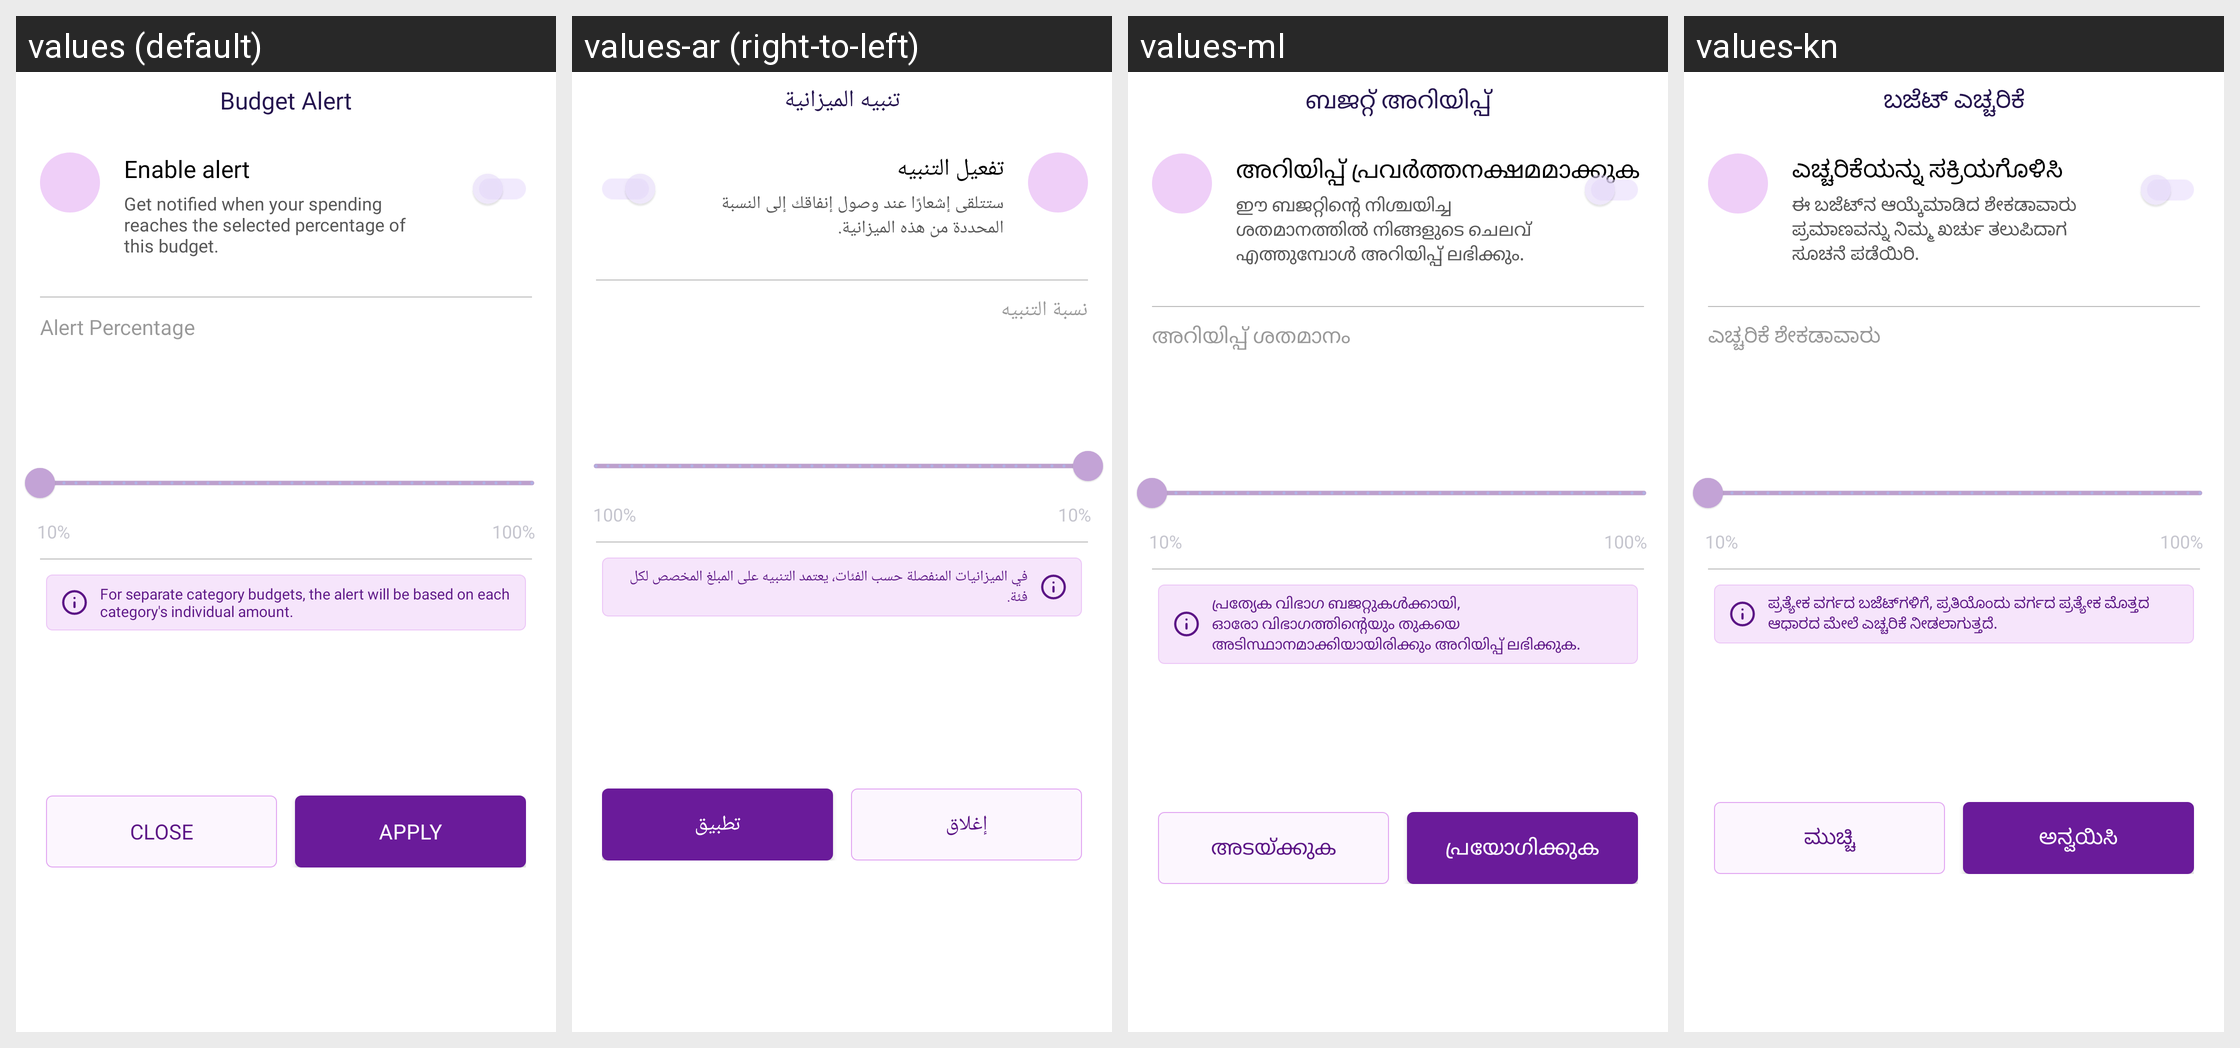

Here is an Android app screen in its default locale and in the app's own translations. Write out the translated-string differences for the strings that appear on this screen.
Android screen res/layout/bottom_budget_alert.xml rendered under 4 locales, left to right: values (default), values-ar (right-to-left), values-ml, values-kn. Device: Nexus 5 (rendered at 1080×1920; each locale shown at half size, 540×960, under a caption strip naming it); theme Theme.MoneyTracker.
Other locales in the repository, not shown: values-bn, values-cs, values-de, values-el, values-es, values-fa, values-fr, values-hi, values-in, values-it, values-ja, values-ko, values-ms, values-pl, values-pt-rBR, values-ro, values-ru, values-ta-rIN, values-te, values-th, values-tr, values-uk, values-vi, values-zh-rCN, values-zh-rTW.
Strings drawn on this screen, with the default value and each locale's value (text and hints the layout hard-codes, and strings that could not be matched under every locale, appear in the picture but are not listed):

budget_alert_full
  values: Budget Alert
  values-ar: تنبيه الميزانية
  values-ml: ബജറ്റ് അറിയിപ്പ്
  values-kn: ಬಜೆಟ್ ಎಚ್ಚರಿಕೆ

enable_alert
  values: Enable alert
  values-ar: تفعيل التنبيه
  values-ml: അറിയിപ്പ് പ്രവർത്തനക്ഷമമാക്കുക
  values-kn: ಎಚ್ಚರಿಕೆಯನ್ನು ಸಕ್ರಿಯಗೊಳಿಸಿ

budget_alert_desc
  values: Get notified when your spending reaches the selected percentage of this budget.
  values-ar: ستتلقى إشعارًا عند وصول إنفاقك إلى النسبة المحددة من هذه الميزانية.
  values-ml: ഈ ബജറ്റിന്റെ നിശ്ചയിച്ച ശതമാനത്തിൽ നിങ്ങളുടെ ചെലവ് എത്തുമ്പോൾ അറിയിപ്പ് ലഭിക്കും.
  values-kn: ಈ ಬಜೆಟ್‌ನ ಆಯ್ಕೆಮಾಡಿದ ಶೇಕಡಾವಾರು ಪ್ರಮಾಣವನ್ನು ನಿಮ್ಮ ಖರ್ಚು ತಲುಪಿದಾಗ ಸೂಚನೆ ಪಡೆಯಿರಿ.

alert_percentage
  values: Alert Percentage
  values-ar: نسبة التنبيه
  values-ml: അറിയിപ്പ് ശതമാനം
  values-kn: ಎಚ್ಚರಿಕೆ ಶೇಕಡಾವಾರು

text_10_percentage
  values: 10%
  values-ar: 10%
  values-ml: 10%
  values-kn: 10%

text_100_percentage
  values: 100%
  values-ar: 100%
  values-ml: 100%
  values-kn: 100%

budget_alert_tips
  values: For separate category budgets, the alert will be based on each category's individual amount.
  values-ar: في الميزانيات المنفصلة حسب الفئات، يعتمد التنبيه على المبلغ المخصص لكل فئة.
  values-ml: പ്രത്യേക വിഭാഗ ബജറ്റുകൾക്കായി, ഓരോ വിഭാഗത്തിന്റെയും തുകയെ അടിസ്ഥാനമാക്കിയായിരിക്കും അറിയിപ്പ് ലഭിക്കുക.
  values-kn: ಪ್ರತ್ಯೇಕ ವರ್ಗದ ಬಜೆಟ್‌ಗಳಿಗೆ, ಪ್ರತಿಯೊಂದು ವರ್ಗದ ಪ್ರತ್ಯೇಕ ಮೊತ್ತದ ಆಧಾರದ ಮೇಲೆ ಎಚ್ಚರಿಕೆ ನೀಡಲಾಗುತ್ತದೆ.

text_close
  values: Close
  values-ar: إغلاق
  values-ml: അടയ്ക്കുക
  values-kn: ಮುಚ್ಚಿ

apply
  values: Apply
  values-ar: تطبيق
  values-ml: പ്രയോഗിക്കുക
  values-kn: ಅನ್ವಯಿಸಿ
